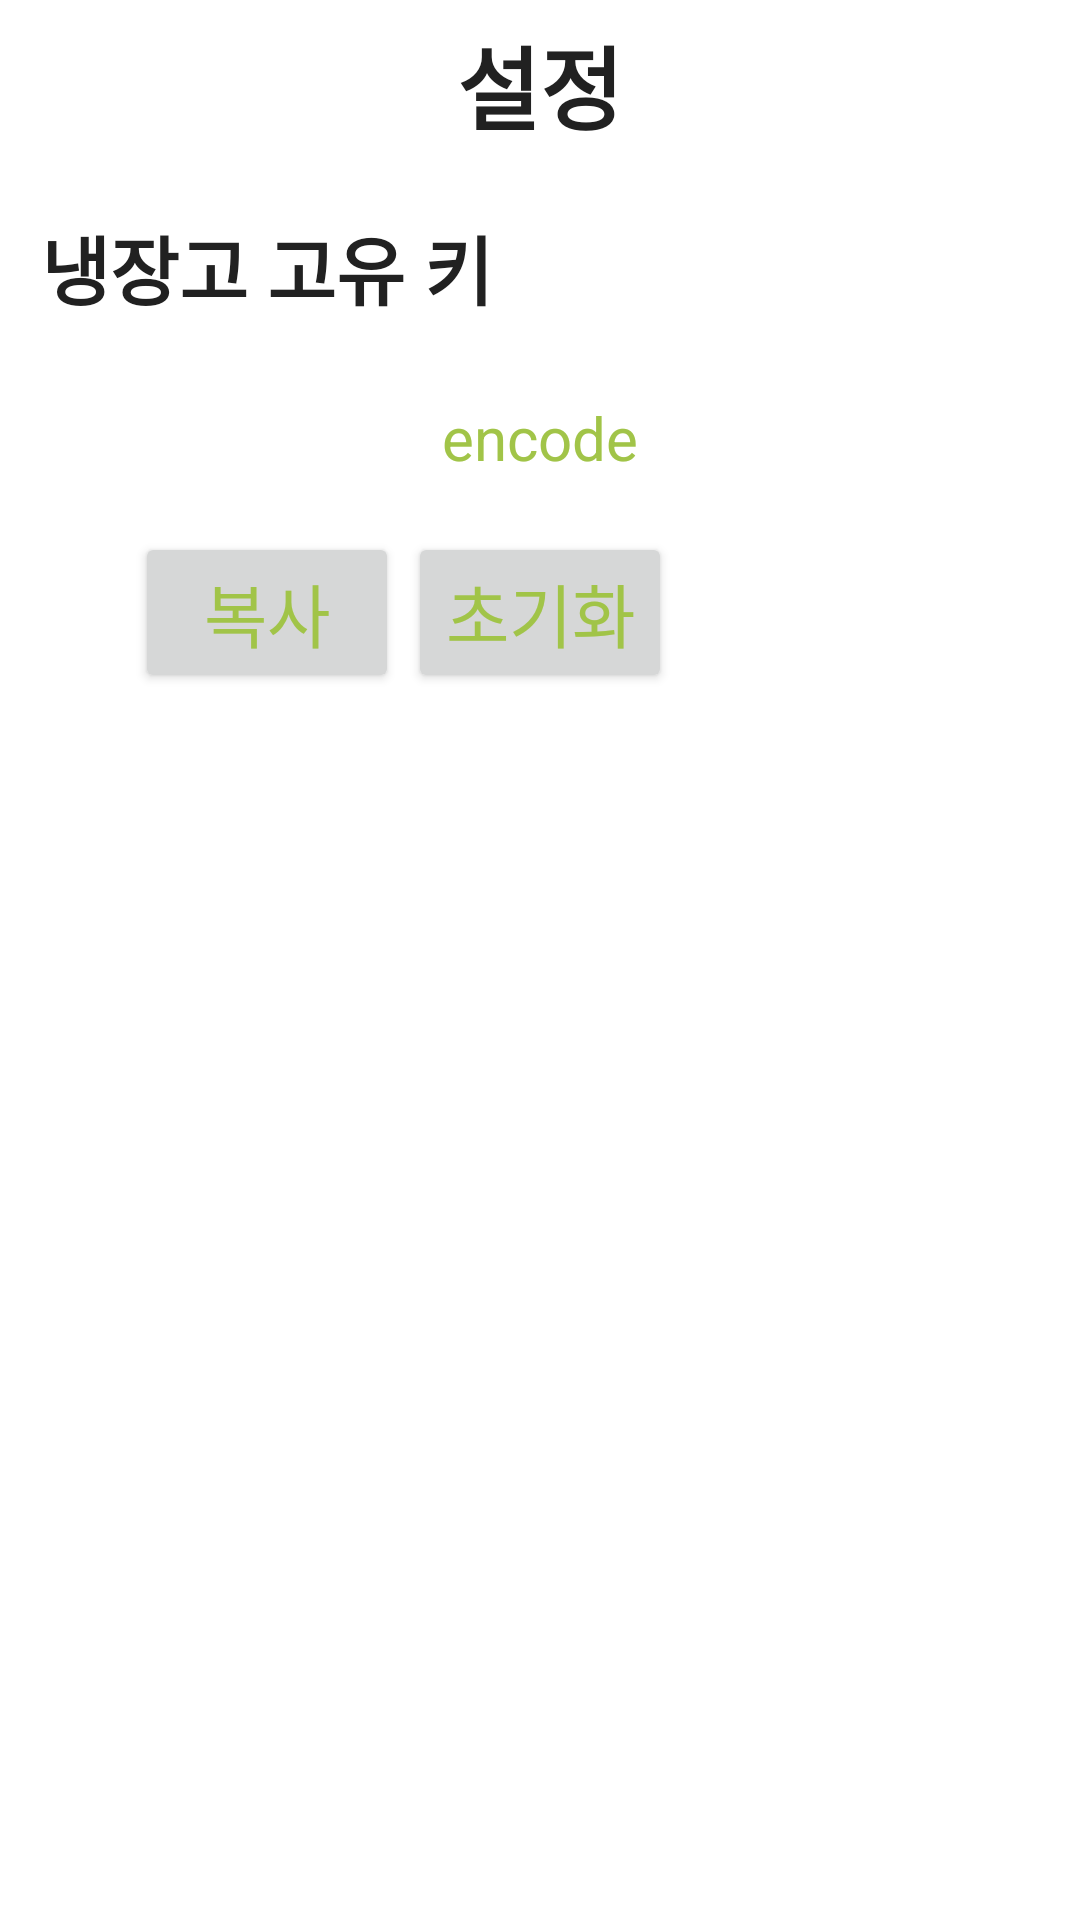

Produce the Android XML layout that renders to this screen, including the resource entries it uses.
<!-- AndroidManifest.xml: application theme Theme.Fridge -->
<!-- res/layout/key_activity.xml -->
<?xml version="1.0" encoding="utf-8"?>
<androidx.constraintlayout.widget.ConstraintLayout xmlns:android="http://schemas.android.com/apk/res/android"
    xmlns:app="http://schemas.android.com/apk/res-auto"
    xmlns:tools="http://schemas.android.com/tools"
    android:layout_width="match_parent"
    android:layout_height="match_parent"
    android:background="#ffffff"
    android:backgroundTint="#ffffff">

    <androidx.appcompat.widget.Toolbar
        android:id="@+id/toolbar3"
        android:layout_width="match_parent"
        android:layout_height="wrap_content"
        android:background="#ffffff"
        android:backgroundTint="#ffffff"
        android:minHeight="?attr/actionBarSize"
        android:theme="?attr/actionBarTheme"
        app:layout_constraintEnd_toEndOf="parent"
        app:layout_constraintStart_toStartOf="parent"
        app:layout_constraintTop_toTopOf="parent">

        <TextView
            android:id="@+id/textView"
            android:layout_width="wrap_content"
            android:layout_height="wrap_content"
            android:layout_alignParentStart="true"
            android:layout_alignParentEnd="true"
            android:layout_gravity="center"
            android:layout_marginTop="5dp"
            android:text="설정"
            android:textColor="#212121"
            android:textSize="30dp"
            android:textStyle="bold" />

    </androidx.appcompat.widget.Toolbar>

    <View
        android:id="@+id/view2"
        android:layout_width="411dp"
        android:layout_height="2dp"
        android:layout_marginTop="52dp"
        app:layout_constraintEnd_toEndOf="parent"
        app:layout_constraintStart_toStartOf="parent"
        app:layout_constraintTop_toTopOf="parent" />














    <TextView
        android:id="@+id/encode_text"
        android:layout_width="0dp"
        android:layout_height="40dp"
        android:layout_marginStart="20dp"
        android:layout_marginTop="15dp"
        android:layout_marginEnd="20dp"
        android:textSize="20dp"
        android:text="encode"
        android:paddingTop="10dp"
        android:textAlignment="center"
        android:textColor="#a1c448"
        app:layout_constraintEnd_toEndOf="parent"
        app:layout_constraintStart_toStartOf="parent"
        app:layout_constraintTop_toBottomOf="@+id/textView11" />

    <Button
        android:id="@+id/setting_edit_button"
        style="@style/Widget.AppCompat.Button.Borderless"
        android:layout_width="wrap_content"
        android:layout_height="wrap_content"
        android:layout_marginTop="15dp"
        android:layout_marginEnd="45dp"
        android:text="변경"
        android:textColor="#ffffff"
        android:textSize="23dp"
        app:layout_constraintEnd_toEndOf="parent"
        app:layout_constraintTop_toBottomOf="@+id/encode_text" />

    <Button
        android:id="@+id/copy_button"
        android:layout_width="wrap_content"
        android:layout_height="wrap_content"
        android:layout_marginStart="45dp"
        android:layout_marginTop="15dp"
        android:text="복사"
        android:textColor="#a1c448"
        android:textSize="23dp"
        app:layout_constraintEnd_toStartOf="@+id/setting_edit_button"
        app:layout_constraintHorizontal_bias="0.0"
        app:layout_constraintStart_toStartOf="parent"
        app:layout_constraintTop_toBottomOf="@+id/encode_text" />

    <TextView
        android:id="@+id/textView11"
        android:layout_width="wrap_content"
        android:layout_height="wrap_content"
        android:layout_marginStart="20dp"
        android:layout_marginTop="15dp"
        android:layout_marginEnd="333dp"
        android:text="냉장고 고유 키"
        android:textColor="#212121"
        android:textSize="25dp"
        android:textStyle="bold"
        app:layout_constraintEnd_toEndOf="parent"
        app:layout_constraintHorizontal_bias="0.045"
        app:layout_constraintStart_toStartOf="parent"
        app:layout_constraintTop_toBottomOf="@+id/toolbar3" />

    <Button
        android:id="@+id/button7"
        android:layout_width="wrap_content"
        android:layout_height="wrap_content"
        android:layout_marginStart="20dp"
        android:layout_marginTop="15dp"
        android:layout_marginEnd="20dp"
        android:text="초기화"
        android:textColor="#a1c448"
        android:textSize="23dp"
        app:layout_constraintEnd_toStartOf="@+id/setting_edit_button"
        app:layout_constraintStart_toEndOf="@+id/copy_button"
        app:layout_constraintTop_toBottomOf="@+id/encode_text" />












</androidx.constraintlayout.widget.ConstraintLayout>
<!-- resources referenced by this layout -->
<resources>
  <style name="Theme.Fridge" parent="Theme.AppCompat.DayNight.NoActionBar">
          
          <item name="colorPrimary">@color/purple_500</item>
          <item name="colorPrimaryVariant">@color/purple_700</item>
          <item name="colorOnPrimary">@color/white</item>
          
          <item name="colorSecondary">@color/teal_200</item>
          <item name="colorSecondaryVariant">@color/teal_700</item>
          <item name="colorOnSecondary">@color/black</item>
          
          <item name="android:statusBarColor">?attr/colorPrimaryVariant</item>
          
      </style>
  <color name="purple_500">#FF6200EE</color>
  <color name="purple_700">#FF3700B3</color>
  <color name="white">#FFFFFFFF</color>
  <color name="teal_200">#FF03DAC5</color>
  <color name="teal_700">#FF018786</color>
  <color name="black">#716D6D</color>
</resources>
